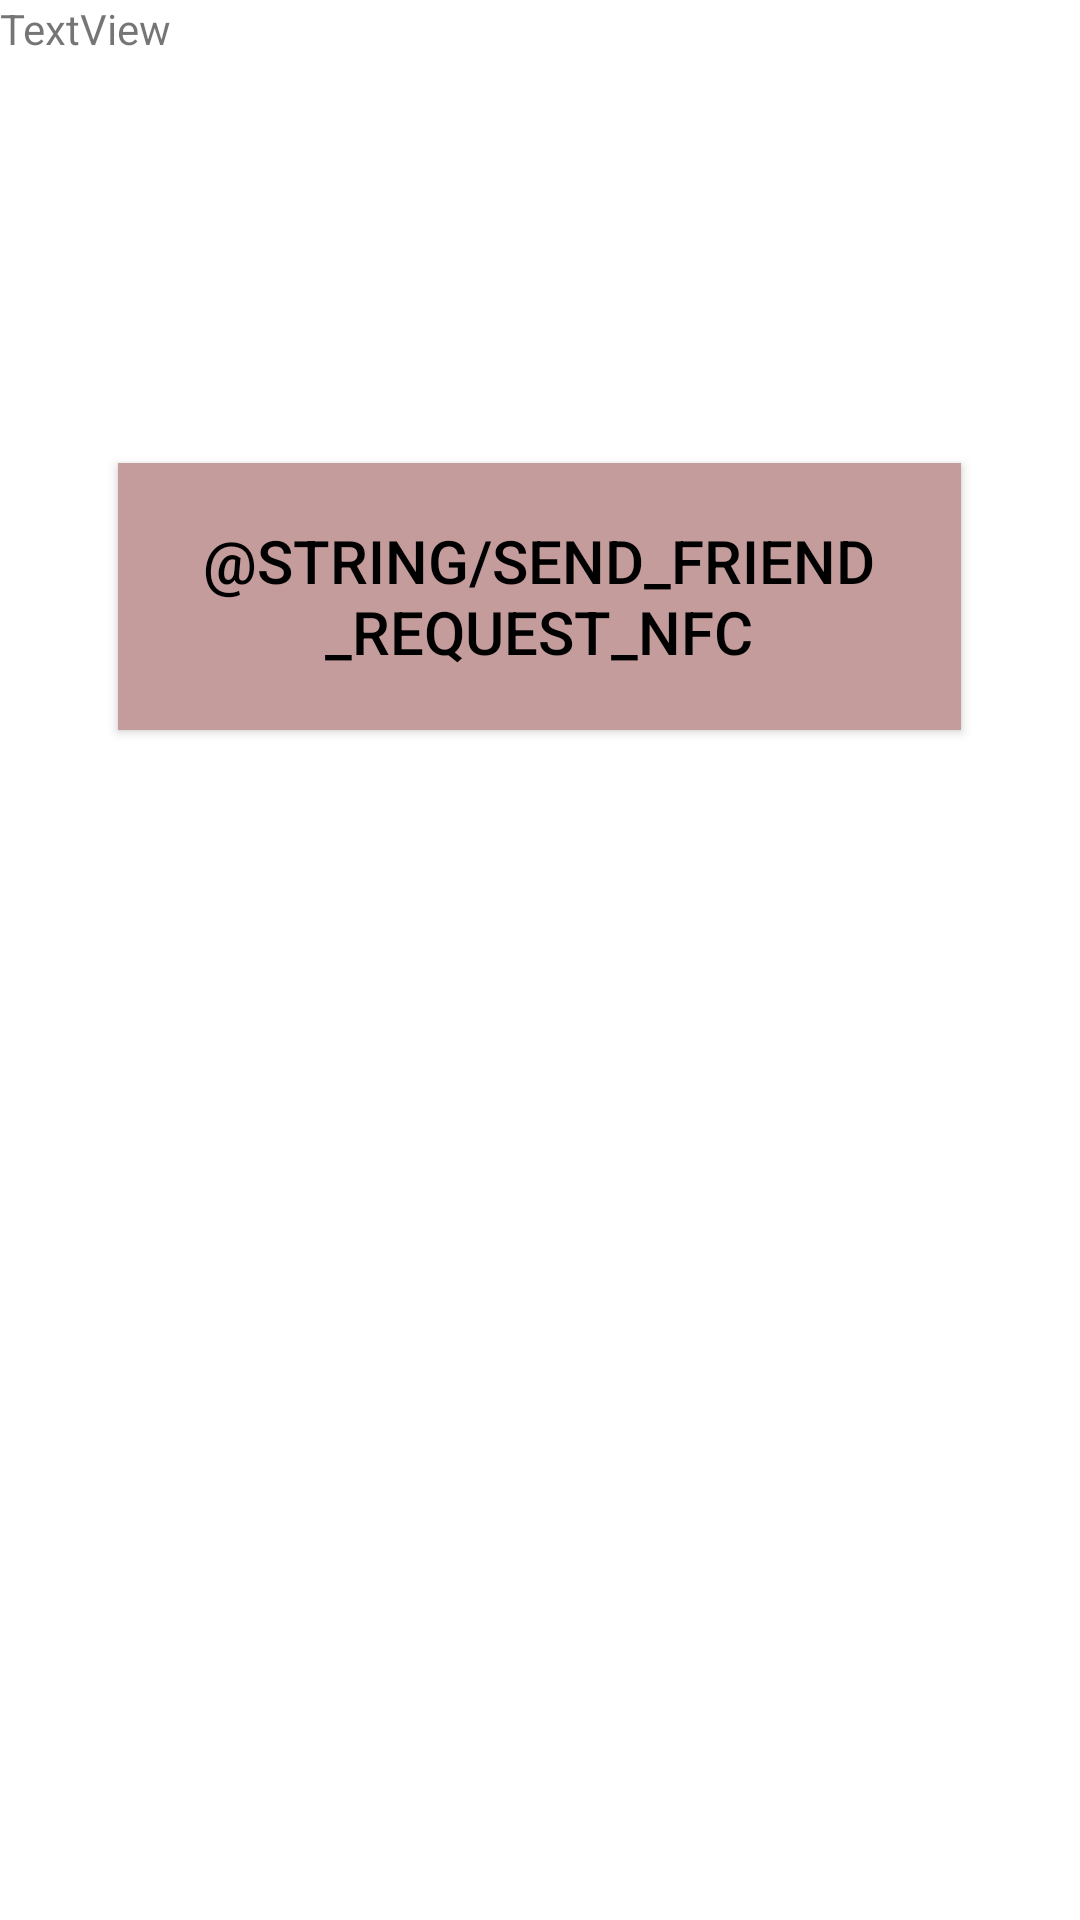

The Android layout XML behind this screen, and the referenced resources:
<!-- AndroidManifest.xml: application theme Theme.KPopProfileAndroidApp -->
<!-- res/layout/fragment_nfc.xml -->
<?xml version="1.0" encoding="utf-8"?>
<androidx.constraintlayout.widget.ConstraintLayout xmlns:android="http://schemas.android.com/apk/res/android"
    xmlns:app="http://schemas.android.com/apk/res-auto"
    xmlns:tools="http://schemas.android.com/tools"
    android:id="@+id/frameLayout2"
    android:layout_width="match_parent"
    android:layout_height="match_parent"
    tools:context=".NfcFragment">

    <Button
        android:id="@+id/sendFriendNFCButton"
        android:layout_width="281dp"
        android:layout_height="89dp"
        android:background="#000000"
        android:shadowColor="#F6F6F6"
        android:text="@string/send_Friend_Request_NFC"
        android:textColor="#000000"
        android:textColorHighlight="#F4F4F4"
        android:textSize="20sp"
        app:backgroundTint="#C59C9C"
        app:iconTint="#FFFFFF"
        app:layout_constraintBottom_toBottomOf="parent"
        app:layout_constraintEnd_toEndOf="parent"
        app:layout_constraintHorizontal_bias="0.496"
        app:layout_constraintStart_toStartOf="parent"
        app:layout_constraintTop_toTopOf="parent"
        app:layout_constraintVertical_bias="0.28"
        app:rippleColor="#302D2D" />

    <TextView
        android:id="@+id/nfcStatusTextView"
        android:layout_width="wrap_content"
        android:layout_height="wrap_content"
        android:text="TextView"
        tools:layout_editor_absoluteX="65dp"
        tools:layout_editor_absoluteY="128dp" />
</androidx.constraintlayout.widget.ConstraintLayout>
<!-- resources referenced by this layout -->
<resources>
  <style name="Theme.KPopProfileAndroidApp" parent="Theme.MaterialComponents.DayNight.DarkActionBar">
          
          <item name="colorPrimary">@color/white</item>
          <item name="colorPrimaryVariant">@color/white</item>
          <item name="colorOnPrimary">@color/white</item>
          
          <item name="colorSecondary">@color/teal_200</item>
          <item name="colorSecondaryVariant">@color/teal_700</item>
          <item name="colorOnSecondary">@color/black</item>
          
          <item name="android:statusBarColor" tools:targetApi="l">?attr/colorPrimaryVariant</item>
          
      </style>
  <!-- not gathered from this repository: default colours our renderer supplied (Android Studio template values) -->
  <color name="teal_200">#FF03DAC5</color>
  <color name="teal_700">#FF018786</color>
  <color name="black">#FF000000</color>
  <color name="white">#FFFFFFFF</color>
</resources>
